Dataset: dataset-resize (GitHub, C242-PS525/Capstone_Project_ML). Classes: apple, avocado, banana, durian, guava, kiwi, langsat, mango, melon, orange, papaya, pineapple, rambutan, salak, water guava, watermelon.

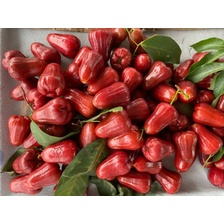
Label: water guava

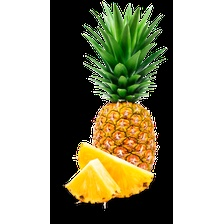
Label: pineapple

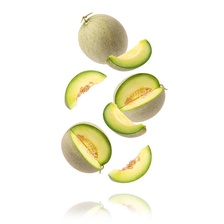
Label: melon

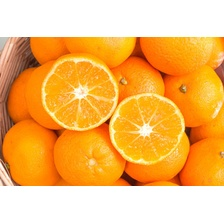
Label: orange

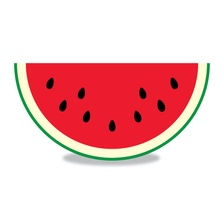
Label: watermelon

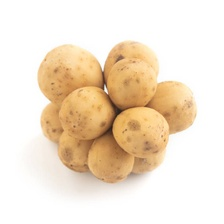
Label: langsat
